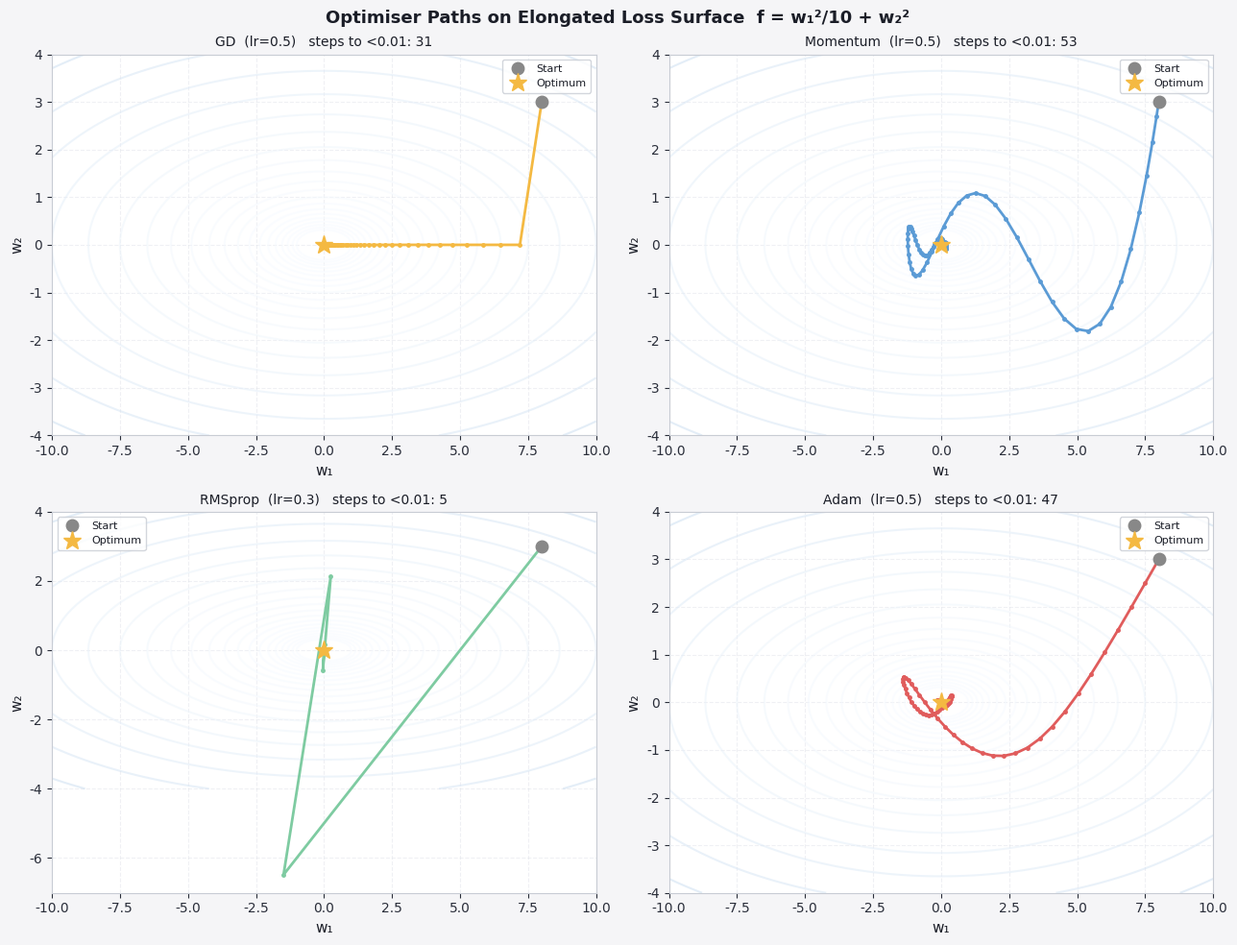
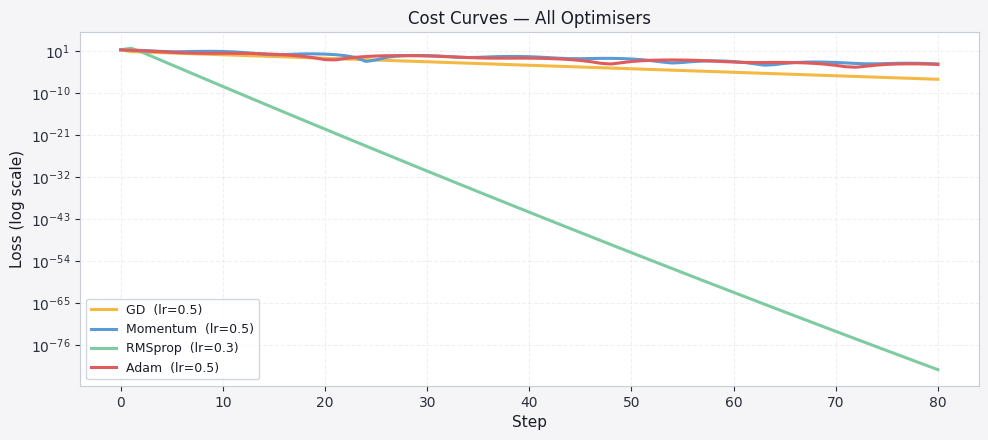

Python code for these plots, in order:
import numpy as np
import matplotlib.pyplot as plt

plt.rcParams.update({
    'figure.facecolor': '#f5f5f7', 'axes.facecolor': '#ffffff',
    'axes.edgecolor': '#c8ccd4', 'axes.labelcolor': '#1a1d27',
    'axes.titlecolor': '#1a1d27', 'xtick.color': '#2a2e3a',
    'ytick.color': '#2a2e3a', 'grid.color': '#e0e3ea',
    'grid.linestyle': '--', 'grid.alpha': 0.5,
    'text.color': '#1a1d27', 'font.family': 'DejaVu Sans',
    'axes.titlesize': 13, 'axes.labelsize': 11,
    'legend.facecolor': '#ffffff', 'legend.edgecolor': '#c8ccd4',
    'figure.dpi': 110,
})
P = ['#5b9bd5', '#e05c5c', '#f4b942', '#7ecba1', '#56b6c2', '#c678dd']

# ---- Toy loss surface: elongated bowl ----
# f(w1, w2) = w1^2 / 10 + w2^2
def f(w):  return w[0]**2 / 10 + w[1]**2
def df(w): return np.array([w[0] / 5, 2*w[1]])

def run_optimizer(name, w0, n_steps, lr, beta1=0.9, beta2=0.999, eps=1e-8):
    w = w0.copy()
    V = np.zeros(2); S = np.zeros(2); t = 0
    path = [w.copy()]
    for _ in range(n_steps):
        t += 1
        g = df(w)
        if name == 'GD':
            w -= lr * g
        elif name == 'Momentum':
            V = beta1*V + (1-beta1)*g
            w -= lr * V
        elif name == 'RMSprop':
            S = beta2*S + (1-beta2)*g**2
            w -= lr * g / (np.sqrt(S) + eps)
        elif name == 'Adam':
            V = beta1*V + (1-beta1)*g
            S = beta2*S + (1-beta2)*g**2
            Vc = V / (1 - beta1**t)
            Sc = S / (1 - beta2**t)
            w -= lr * Vc / (np.sqrt(Sc) + eps)
        path.append(w.copy())
    return np.array(path)

w0 = np.array([8.0, 3.0])
n_steps = 80
configs = [
    ('GD',       0.5,  P[2]),
    ('Momentum', 0.5,  P[0]),
    ('RMSprop',  0.3,  P[3]),
    ('Adam',     0.5,  P[1]),
]

# Contour grid
w1_range = np.linspace(-10, 10, 400)
w2_range = np.linspace(-4, 4, 400)
W1, W2 = np.meshgrid(w1_range, w2_range)
Z = W1**2 / 10 + W2**2

fig, axes = plt.subplots(2, 2, figsize=(13, 10))
fig.suptitle('Optimiser Paths on Elongated Loss Surface  f = w₁²/10 + w₂²', fontsize=13, fontweight='bold')

for ax, (name, lr, color) in zip(axes.flatten(), configs):
    path = run_optimizer(name, w0, n_steps, lr)
    costs = [f(p) for p in path]
    ax.contour(W1, W2, Z, levels=np.logspace(-1, 2, 25), cmap='Blues', alpha=0.5)
    ax.plot(path[:, 0], path[:, 1], color=color, lw=2, marker='o', ms=2.5, zorder=3)
    ax.plot(*w0,   'o', color='#888', ms=9, zorder=4, label='Start')
    ax.plot(0, 0, '*', color=P[2], ms=14, zorder=5, label='Optimum')
    ax.set_title(f'{name}  (lr={lr})   steps to <0.01: '
                 f'{next((i for i,c in enumerate(costs) if c < 0.01), ">80")}', fontsize=10)
    ax.set_xlabel('w₁'); ax.set_ylabel('w₂')
    ax.legend(fontsize=8)
    ax.grid(True)

plt.tight_layout()
plt.show()

# ---- Cost curves ----
fig, ax = plt.subplots(figsize=(10, 4.5))
ax.set_title('Cost Curves — All Optimisers', fontsize=12)
for name, lr, color in configs:
    path = run_optimizer(name, w0, n_steps, lr)
    costs = [f(p) for p in path]
    ax.semilogy(costs, color=color, lw=2.2, label=f'{name}  (lr={lr})')
ax.set_xlabel('Step')
ax.set_ylabel('Loss (log scale)')
ax.legend(fontsize=9)
ax.grid(True)
plt.tight_layout()
plt.show()
